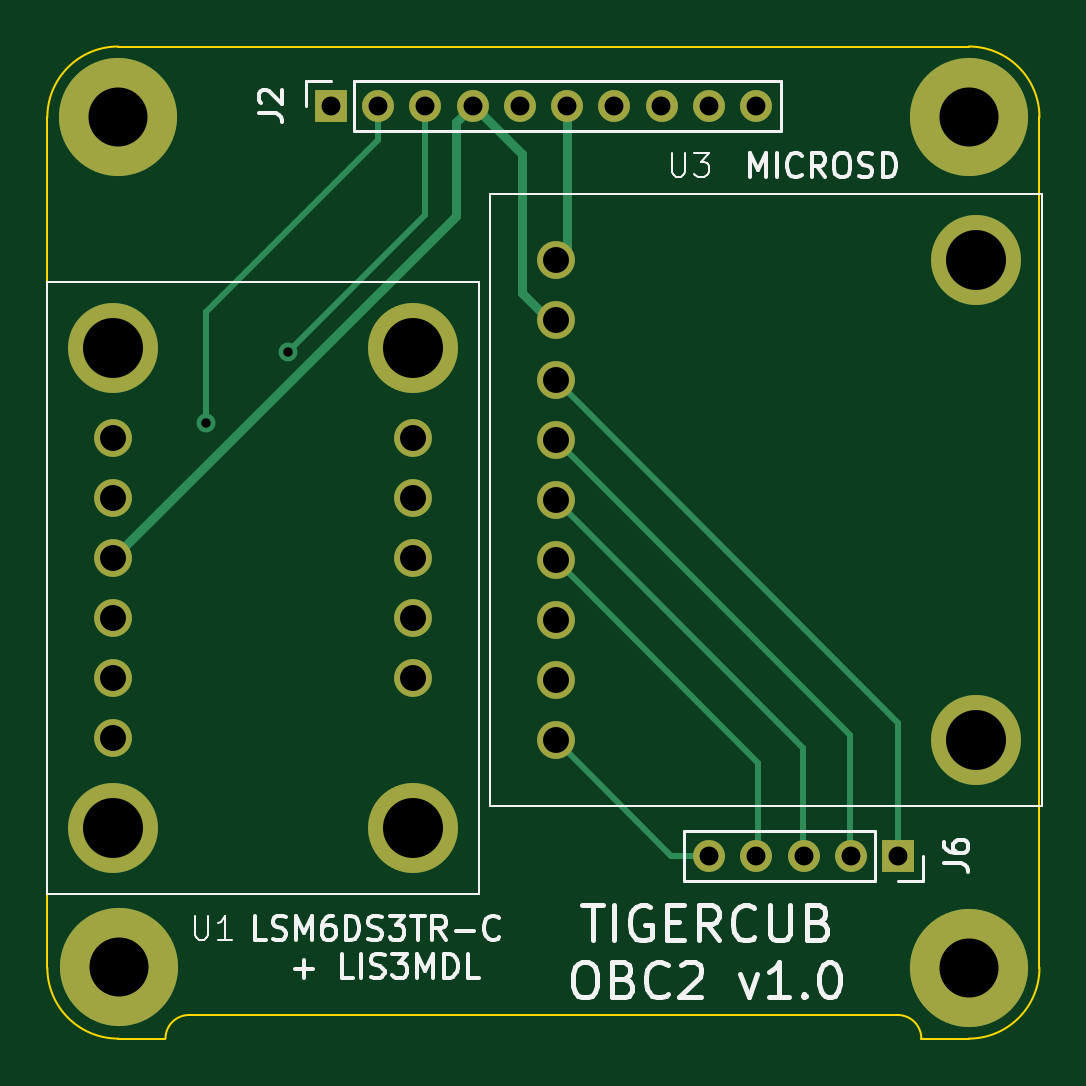
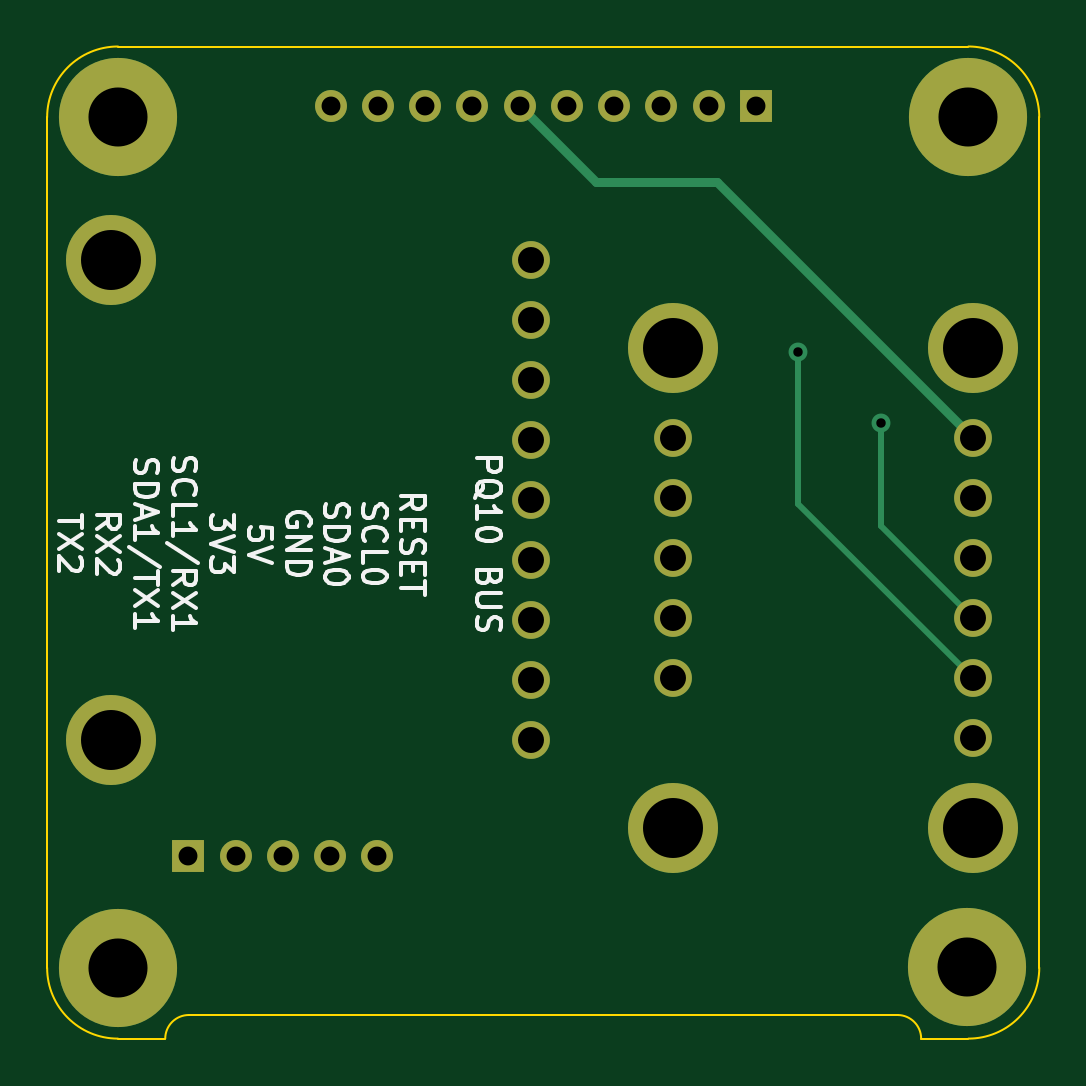
Circuit board: 10 layer files. Board 42.0 x 42.0 mm.
- bottom_copper: obc-peripherals-B_Cu.gbr (4558 bytes)
- bottom_mask: obc-peripherals-B_Mask.gbr (1881 bytes)
- paste: obc-peripherals-B_Paste.gbr (460 bytes)
- bottom_silk: obc-peripherals-B_Silkscreen.gbr (24185 bytes)
- outline: obc-peripherals-Edge_Cuts.gbr (1240 bytes)
- top_copper: obc-peripherals-F_Cu.gbr (5848 bytes)
- top_mask: obc-peripherals-F_Mask.gbr (1881 bytes)
- paste: obc-peripherals-F_Paste.gbr (460 bytes)
- top_silk: obc-peripherals-F_Silkscreen.gbr (26408 bytes)
- drill: obc-peripherals.drl (1308 bytes)

=== bottom_copper: obc-peripherals-B_Cu.gbr ===
%TF.GenerationSoftware,KiCad,Pcbnew,7.0.10*%
%TF.CreationDate,2024-03-21T17:39:44-04:00*%
%TF.ProjectId,obc-peripherals,6f62632d-7065-4726-9970-686572616c73,rev?*%
%TF.SameCoordinates,Original*%
%TF.FileFunction,Copper,L2,Bot*%
%TF.FilePolarity,Positive*%
%FSLAX46Y46*%
G04 Gerber Fmt 4.6, Leading zero omitted, Abs format (unit mm)*
G04 Created by KiCad (PCBNEW 7.0.10) date 2024-03-21 17:39:44*
%MOMM*%
%LPD*%
G01*
G04 APERTURE LIST*
%TA.AperFunction,ComponentPad*%
%ADD10C,5.000000*%
%TD*%
%TA.AperFunction,ComponentPad*%
%ADD11R,1.350000X1.350000*%
%TD*%
%TA.AperFunction,ComponentPad*%
%ADD12O,1.350000X1.350000*%
%TD*%
%TA.AperFunction,ComponentPad*%
%ADD13C,1.600000*%
%TD*%
%TA.AperFunction,ComponentPad*%
%ADD14C,3.810000*%
%TD*%
%TA.AperFunction,ViaPad*%
%ADD15C,0.800000*%
%TD*%
%TA.AperFunction,Conductor*%
%ADD16C,0.250000*%
%TD*%
%TA.AperFunction,Conductor*%
%ADD17C,0.400000*%
%TD*%
G04 APERTURE END LIST*
D10*
%TO.P,H4,1,1*%
%TO.N,unconnected-(H4-Pad1)*%
X136000000Y-89000000D03*
%TD*%
D11*
%TO.P,J2,1,RESET*%
%TO.N,unconnected-(J2-RESET-Pad1)*%
X109000000Y-52500000D03*
D12*
%TO.P,J2,2,SCL0*%
%TO.N,Net-(J2-SCL0)*%
X111000000Y-52500000D03*
%TO.P,J2,3,SDA1*%
%TO.N,Net-(J2-SDA1)*%
X113000000Y-52500000D03*
%TO.P,J2,4,GND*%
%TO.N,Net-(J2-GND)*%
X115000000Y-52500000D03*
%TO.P,J2,5,5V*%
%TO.N,unconnected-(J2-5V-Pad5)*%
X117000000Y-52500000D03*
%TO.P,J2,6,3V3*%
%TO.N,Net-(J2-3V3)*%
X119000000Y-52500000D03*
%TO.P,J2,7,A0_SCL1_RX1*%
%TO.N,unconnected-(J2-A0_SCL1_RX1-Pad7)*%
X121000000Y-52500000D03*
%TO.P,J2,8,A1_SDA1_TX1*%
%TO.N,unconnected-(J2-A1_SDA1_TX1-Pad8)*%
X123000000Y-52500000D03*
%TO.P,J2,9,A2_RX2*%
%TO.N,unconnected-(J2-A2_RX2-Pad9)*%
X125000000Y-52500000D03*
%TO.P,J2,10,A3_TX2*%
%TO.N,unconnected-(J2-A3_TX2-Pad10)*%
X127000000Y-52500000D03*
%TD*%
D11*
%TO.P,J6,1,CLK*%
%TO.N,Net-(J6-CLK)*%
X133020000Y-84250000D03*
D12*
%TO.P,J6,2,SO*%
%TO.N,Net-(J6-SO)*%
X131020000Y-84250000D03*
%TO.P,J6,3,SI*%
%TO.N,Net-(J6-SI)*%
X129020000Y-84250000D03*
%TO.P,J6,4,CS*%
%TO.N,Net-(J6-CS)*%
X127020000Y-84250000D03*
%TO.P,J6,5,DET*%
%TO.N,Net-(J6-DET)*%
X125020000Y-84250000D03*
%TD*%
D10*
%TO.P,H2,1,1*%
%TO.N,unconnected-(H2-Pad1)*%
X100000000Y-53000000D03*
%TD*%
%TO.P,H1,1,1*%
%TO.N,unconnected-(H1-Pad1)*%
X136000000Y-53000000D03*
%TD*%
%TO.P,H3,1,1*%
%TO.N,unconnected-(H3-Pad1)*%
X100040000Y-88950000D03*
%TD*%
D13*
%TO.P,U3,1,3V*%
%TO.N,Net-(J2-3V3)*%
X118520000Y-59050000D03*
%TO.P,U3,2,GND*%
%TO.N,Net-(J2-GND)*%
X118520000Y-61590000D03*
%TO.P,U3,3,CLK*%
%TO.N,Net-(J6-CLK)*%
X118520000Y-64130000D03*
%TO.P,U3,4,SO/DO*%
%TO.N,Net-(J6-SO)*%
X118520000Y-66670000D03*
%TO.P,U3,5,SI/CMD*%
%TO.N,Net-(J6-SI)*%
X118520000Y-69210000D03*
%TO.P,U3,6,CS/D3*%
%TO.N,Net-(J6-CS)*%
X118520000Y-71750000D03*
%TO.P,U3,7,D1*%
%TO.N,unconnected-(U3-D1-Pad7)*%
X118520000Y-74290000D03*
%TO.P,U3,8,DAT2*%
%TO.N,unconnected-(U3-DAT2-Pad8)*%
X118520000Y-76830000D03*
%TO.P,U3,9,DET*%
%TO.N,Net-(J6-DET)*%
X118520000Y-79370000D03*
D14*
%TO.P,U3,MT1*%
%TO.N,N/C*%
X136300000Y-59050000D03*
%TO.P,U3,MT2*%
X136300000Y-79370000D03*
%TD*%
D13*
%TO.P,U1,1,VIN*%
%TO.N,Net-(J2-3V3)*%
X99800000Y-66590000D03*
%TO.P,U1,2,3Vo*%
%TO.N,unconnected-(U1-3Vo-Pad2)*%
X99800000Y-69130000D03*
%TO.P,U1,3,GND*%
%TO.N,Net-(J2-GND)*%
X99800000Y-71670000D03*
%TO.P,U1,4,SCL*%
%TO.N,Net-(J2-SCL0)*%
X99800000Y-74210000D03*
%TO.P,U1,5,SDA*%
%TO.N,Net-(J2-SDA1)*%
X99800000Y-76750000D03*
%TO.P,U1,6,INT2*%
%TO.N,unconnected-(U1-INT2-Pad6)*%
X99800000Y-79290000D03*
%TO.P,U1,7,INT1*%
%TO.N,unconnected-(U1-INT1-Pad7)*%
X112500000Y-66590000D03*
%TO.P,U1,8,INTM*%
%TO.N,unconnected-(U1-INTM-Pad8)*%
X112500000Y-69130000D03*
%TO.P,U1,9,DRDY*%
%TO.N,unconnected-(U1-DRDY-Pad9)*%
X112500000Y-71670000D03*
%TO.P,U1,10,ADM*%
%TO.N,unconnected-(U1-ADM-Pad10)*%
X112500000Y-74210000D03*
%TO.P,U1,11,AGAD*%
%TO.N,unconnected-(U1-AGAD-Pad11)*%
X112500000Y-76750000D03*
D14*
%TO.P,U1,MH1*%
%TO.N,N/C*%
X112500000Y-62780000D03*
%TO.P,U1,MH2*%
X112500000Y-83100000D03*
%TO.P,U1,MH3*%
X99800000Y-83100000D03*
%TO.P,U1,MH4*%
X99800000Y-62780000D03*
%TD*%
D15*
%TO.N,Net-(J2-SCL0)*%
X103700000Y-65950000D03*
%TO.N,Net-(J2-SDA1)*%
X107200000Y-62950000D03*
%TD*%
D16*
%TO.N,Net-(J2-SCL0)*%
X103700000Y-70310000D02*
X99800000Y-74210000D01*
X103700000Y-65950000D02*
X103700000Y-70310000D01*
%TO.N,Net-(J2-SDA1)*%
X107200000Y-69350000D02*
X99800000Y-76750000D01*
X107200000Y-62950000D02*
X107200000Y-69350000D01*
D17*
%TO.N,Net-(J2-3V3)*%
X99800000Y-66590000D02*
X110640000Y-55750000D01*
X115750000Y-55750000D02*
X119000000Y-52500000D01*
X110640000Y-55750000D02*
X115750000Y-55750000D01*
%TD*%
M02*

=== bottom_mask: obc-peripherals-B_Mask.gbr ===
%TF.GenerationSoftware,KiCad,Pcbnew,7.0.10*%
%TF.CreationDate,2024-03-21T17:39:44-04:00*%
%TF.ProjectId,obc-peripherals,6f62632d-7065-4726-9970-686572616c73,rev?*%
%TF.SameCoordinates,Original*%
%TF.FileFunction,Soldermask,Bot*%
%TF.FilePolarity,Negative*%
%FSLAX46Y46*%
G04 Gerber Fmt 4.6, Leading zero omitted, Abs format (unit mm)*
G04 Created by KiCad (PCBNEW 7.0.10) date 2024-03-21 17:39:44*
%MOMM*%
%LPD*%
G01*
G04 APERTURE LIST*
%ADD10C,5.000000*%
%ADD11R,1.350000X1.350000*%
%ADD12O,1.350000X1.350000*%
%ADD13C,1.600000*%
%ADD14C,3.810000*%
G04 APERTURE END LIST*
D10*
%TO.C,H4*%
X136000000Y-89000000D03*
%TD*%
D11*
%TO.C,J2*%
X109000000Y-52500000D03*
D12*
X111000000Y-52500000D03*
X113000000Y-52500000D03*
X115000000Y-52500000D03*
X117000000Y-52500000D03*
X119000000Y-52500000D03*
X121000000Y-52500000D03*
X123000000Y-52500000D03*
X125000000Y-52500000D03*
X127000000Y-52500000D03*
%TD*%
D11*
%TO.C,J6*%
X133020000Y-84250000D03*
D12*
X131020000Y-84250000D03*
X129020000Y-84250000D03*
X127020000Y-84250000D03*
X125020000Y-84250000D03*
%TD*%
D10*
%TO.C,H2*%
X100000000Y-53000000D03*
%TD*%
%TO.C,H1*%
X136000000Y-53000000D03*
%TD*%
%TO.C,H3*%
X100040000Y-88950000D03*
%TD*%
D13*
%TO.C,U3*%
X118520000Y-59050000D03*
X118520000Y-61590000D03*
X118520000Y-64130000D03*
X118520000Y-66670000D03*
X118520000Y-69210000D03*
X118520000Y-71750000D03*
X118520000Y-74290000D03*
X118520000Y-76830000D03*
X118520000Y-79370000D03*
D14*
X136300000Y-59050000D03*
X136300000Y-79370000D03*
%TD*%
D13*
%TO.C,U1*%
X99800000Y-66590000D03*
X99800000Y-69130000D03*
X99800000Y-71670000D03*
X99800000Y-74210000D03*
X99800000Y-76750000D03*
X99800000Y-79290000D03*
X112500000Y-66590000D03*
X112500000Y-69130000D03*
X112500000Y-71670000D03*
X112500000Y-74210000D03*
X112500000Y-76750000D03*
D14*
X112500000Y-62780000D03*
X112500000Y-83100000D03*
X99800000Y-83100000D03*
X99800000Y-62780000D03*
%TD*%
M02*

=== paste: obc-peripherals-B_Paste.gbr ===
%TF.GenerationSoftware,KiCad,Pcbnew,7.0.10*%
%TF.CreationDate,2024-03-21T17:39:44-04:00*%
%TF.ProjectId,obc-peripherals,6f62632d-7065-4726-9970-686572616c73,rev?*%
%TF.SameCoordinates,Original*%
%TF.FileFunction,Paste,Bot*%
%TF.FilePolarity,Positive*%
%FSLAX46Y46*%
G04 Gerber Fmt 4.6, Leading zero omitted, Abs format (unit mm)*
G04 Created by KiCad (PCBNEW 7.0.10) date 2024-03-21 17:39:44*
%MOMM*%
%LPD*%
G01*
G04 APERTURE LIST*
G04 APERTURE END LIST*
M02*

=== bottom_silk: obc-peripherals-B_Silkscreen.gbr (24185 bytes, source omitted) ===
=== outline: obc-peripherals-Edge_Cuts.gbr ===
%TF.GenerationSoftware,KiCad,Pcbnew,7.0.10*%
%TF.CreationDate,2024-03-21T17:39:45-04:00*%
%TF.ProjectId,obc-peripherals,6f62632d-7065-4726-9970-686572616c73,rev?*%
%TF.SameCoordinates,Original*%
%TF.FileFunction,Profile,NP*%
%FSLAX46Y46*%
G04 Gerber Fmt 4.6, Leading zero omitted, Abs format (unit mm)*
G04 Created by KiCad (PCBNEW 7.0.10) date 2024-03-21 17:39:45*
%MOMM*%
%LPD*%
G01*
G04 APERTURE LIST*
%TA.AperFunction,Profile*%
%ADD10C,0.100000*%
%TD*%
G04 APERTURE END LIST*
D10*
X134000000Y-92000000D02*
G75*
G03*
X133000000Y-91000000I-1000000J0D01*
G01*
X100000000Y-50000000D02*
X136000000Y-50000000D01*
X136000000Y-92000000D02*
G75*
G03*
X139000000Y-89000000I0J3000000D01*
G01*
X97000000Y-89000000D02*
G75*
G03*
X100000000Y-92000000I3000000J0D01*
G01*
X97000000Y-89000000D02*
X97000000Y-53000000D01*
X103000000Y-91000000D02*
G75*
G03*
X102000000Y-92000000I0J-1000000D01*
G01*
X133000000Y-91000000D02*
X103000000Y-91000000D01*
X134000000Y-92000000D02*
X136000000Y-92000000D01*
X139000000Y-53000000D02*
X139000000Y-89000000D01*
X102000000Y-92000000D02*
X100000000Y-92000000D01*
X139000000Y-53000000D02*
G75*
G03*
X136000000Y-50000000I-3000000J0D01*
G01*
X100000000Y-50000000D02*
G75*
G03*
X97000000Y-53000000I0J-3000000D01*
G01*
M02*

=== top_copper: obc-peripherals-F_Cu.gbr (5848 bytes, source omitted) ===
=== top_mask: obc-peripherals-F_Mask.gbr ===
%TF.GenerationSoftware,KiCad,Pcbnew,7.0.10*%
%TF.CreationDate,2024-03-21T17:39:44-04:00*%
%TF.ProjectId,obc-peripherals,6f62632d-7065-4726-9970-686572616c73,rev?*%
%TF.SameCoordinates,Original*%
%TF.FileFunction,Soldermask,Top*%
%TF.FilePolarity,Negative*%
%FSLAX46Y46*%
G04 Gerber Fmt 4.6, Leading zero omitted, Abs format (unit mm)*
G04 Created by KiCad (PCBNEW 7.0.10) date 2024-03-21 17:39:44*
%MOMM*%
%LPD*%
G01*
G04 APERTURE LIST*
%ADD10C,5.000000*%
%ADD11R,1.350000X1.350000*%
%ADD12O,1.350000X1.350000*%
%ADD13C,1.600000*%
%ADD14C,3.810000*%
G04 APERTURE END LIST*
D10*
%TO.C,H4*%
X136000000Y-89000000D03*
%TD*%
D11*
%TO.C,J2*%
X109000000Y-52500000D03*
D12*
X111000000Y-52500000D03*
X113000000Y-52500000D03*
X115000000Y-52500000D03*
X117000000Y-52500000D03*
X119000000Y-52500000D03*
X121000000Y-52500000D03*
X123000000Y-52500000D03*
X125000000Y-52500000D03*
X127000000Y-52500000D03*
%TD*%
D11*
%TO.C,J6*%
X133020000Y-84250000D03*
D12*
X131020000Y-84250000D03*
X129020000Y-84250000D03*
X127020000Y-84250000D03*
X125020000Y-84250000D03*
%TD*%
D10*
%TO.C,H2*%
X100000000Y-53000000D03*
%TD*%
%TO.C,H1*%
X136000000Y-53000000D03*
%TD*%
%TO.C,H3*%
X100040000Y-88950000D03*
%TD*%
D13*
%TO.C,U3*%
X118520000Y-59050000D03*
X118520000Y-61590000D03*
X118520000Y-64130000D03*
X118520000Y-66670000D03*
X118520000Y-69210000D03*
X118520000Y-71750000D03*
X118520000Y-74290000D03*
X118520000Y-76830000D03*
X118520000Y-79370000D03*
D14*
X136300000Y-59050000D03*
X136300000Y-79370000D03*
%TD*%
D13*
%TO.C,U1*%
X99800000Y-66590000D03*
X99800000Y-69130000D03*
X99800000Y-71670000D03*
X99800000Y-74210000D03*
X99800000Y-76750000D03*
X99800000Y-79290000D03*
X112500000Y-66590000D03*
X112500000Y-69130000D03*
X112500000Y-71670000D03*
X112500000Y-74210000D03*
X112500000Y-76750000D03*
D14*
X112500000Y-62780000D03*
X112500000Y-83100000D03*
X99800000Y-83100000D03*
X99800000Y-62780000D03*
%TD*%
M02*

=== paste: obc-peripherals-F_Paste.gbr ===
%TF.GenerationSoftware,KiCad,Pcbnew,7.0.10*%
%TF.CreationDate,2024-03-21T17:39:44-04:00*%
%TF.ProjectId,obc-peripherals,6f62632d-7065-4726-9970-686572616c73,rev?*%
%TF.SameCoordinates,Original*%
%TF.FileFunction,Paste,Top*%
%TF.FilePolarity,Positive*%
%FSLAX46Y46*%
G04 Gerber Fmt 4.6, Leading zero omitted, Abs format (unit mm)*
G04 Created by KiCad (PCBNEW 7.0.10) date 2024-03-21 17:39:44*
%MOMM*%
%LPD*%
G01*
G04 APERTURE LIST*
G04 APERTURE END LIST*
M02*

=== top_silk: obc-peripherals-F_Silkscreen.gbr (26408 bytes, source omitted) ===
=== drill: obc-peripherals.drl ===
M48
; DRILL file {KiCad 7.0.10} date Thu Mar 21 17:39:48 2024
; FORMAT={-:-/ absolute / inch / decimal}
; #@! TF.CreationDate,2024-03-21T17:39:48-04:00
; #@! TF.GenerationSoftware,Kicad,Pcbnew,7.0.10
; #@! TF.FileFunction,MixedPlating,1,2
FMAT,2
INCH
; #@! TA.AperFunction,Plated,PTH,ViaDrill
T1C0.0157
; #@! TA.AperFunction,Plated,PTH,ComponentDrill
T2C0.0315
; #@! TA.AperFunction,Plated,PTH,ComponentDrill
T3C0.0433
; #@! TA.AperFunction,Plated,PTH,ComponentDrill
T4C0.0984
; #@! TA.AperFunction,Plated,PTH,ComponentDrill
T5C0.1000
%
G90
G05
T1
X4.0827Y-2.5965
X4.2205Y-2.4783
T2
X4.2913Y-2.0669
X4.3701Y-2.0669
X4.4488Y-2.0669
X4.5276Y-2.0669
X4.6063Y-2.0669
X4.685Y-2.0669
X4.7638Y-2.0669
X4.8425Y-2.0669
X4.9213Y-2.0669
X4.922Y-3.3169
X5.0Y-2.0669
X5.0008Y-3.3169
X5.0795Y-3.3169
X5.1583Y-3.3169
X5.237Y-3.3169
T3
X3.9291Y-2.6217
X3.9291Y-2.7217
X3.9291Y-2.8217
X3.9291Y-2.9217
X3.9291Y-3.0217
X3.9291Y-3.1217
X4.4291Y-2.6217
X4.4291Y-2.7217
X4.4291Y-2.8217
X4.4291Y-2.9217
X4.4291Y-3.0217
X4.6661Y-2.3248
X4.6661Y-2.4248
X4.6661Y-2.5248
X4.6661Y-2.6248
X4.6661Y-2.7248
X4.6661Y-2.8248
X4.6661Y-2.9248
X4.6661Y-3.0248
X4.6661Y-3.1248
T4
X3.937Y-2.0866
X3.9386Y-3.502
X5.3543Y-2.0866
X5.3543Y-3.5039
T5
X3.9291Y-2.4717
X3.9291Y-3.2717
X4.4291Y-2.4717
X4.4291Y-3.2717
X5.3661Y-2.3248
X5.3661Y-3.1248
M30

